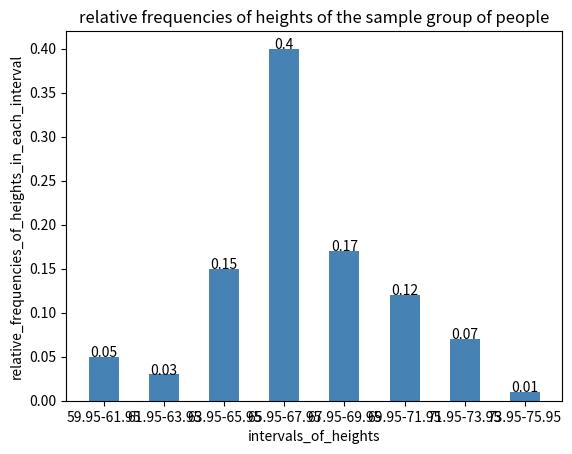

Python code for this plot:
import matplotlib.pyplot as plt

def matrix_transpose(A):
    num_rows = len(A)
    num_columns = len(A[0])
    a = [] 
    for j in range(0, num_columns):
        for i in range(0, num_rows):
            a.append(A[i][j])
    temp = num_rows
    num_rows = num_columns
    num_columns = temp
    AT = [] #transpose of A
    k = 0
    for i in range(0, num_rows):
        row = []
        for j in range(0, num_columns):
            row.append(a[k])
            k = k + 1
        AT.append(row)
    return AT

def table_to_string(names_of_columns, table, starting_row, ending_row, starting_column, ending_column):
    max_column_lengths = [0] * len(column_names)
    for j in range(starting_column, ending_column):
        max_column_lengths[j] = len(column_names[j])
    for i in range(starting_row, ending_row):
        for j in range(starting_column, ending_column):
            table[i][j] = str(table[i][j])
            if(len(table[i][j]) > max_column_lengths[j]):
                max_column_lengths[j] = len(table[i][j])
    num_dashes = 0
    for n in range(starting_column, ending_column):
        num_dashes = num_dashes + max_column_lengths[n] + 3
    num_dashes = num_dashes + 1
    dashes = ""
    for n in range(0, num_dashes):
        dashes = dashes + '-'
    output = dashes + "\n|" 
    for j in range(starting_column, ending_column):
        s = " %" + str(max_column_lengths[j]) + "s "
        s = s % column_names[j]
        output = output + s + "|"
    output = output + "\n" + dashes + "\n"
    for i in range(starting_row, ending_row):
        output = output + dashes + "\n|"
        for j in range(starting_column, ending_column):
            s = " %" + str(max_column_lengths[j]) + "s "
            s = s % table[i][j]
            output = output + s + "|"
        output = output + "\n"
    output = output + dashes + "\n"
    return output

def calculate_mean(data):
    total = 0
    for n in data:
        total = total + n
    return total/len(data)

def calculate_median(a):
    num_elements = len(a)
    a.sort()
    if(num_elements % 2 == 0):  #num_elements is even
        return (a[int(num_elements/2) - 1] + a[int(num_elements/2)])/2
    else:  #num_elements is odd
        return a[int((num_elements + 1)/2) - 1]

def calculate_mode(a):
    a.sort()
    current_frequency = 0
    highest_frequency = 0
    index_highest_frequency = 0
    previous_number = a[0]
    i = 0
    for current_number in a:
        if(current_number == previous_number):
            current_frequency = current_frequency + 1
        else:
            current_frequency = 0
        if(current_frequency > highest_frequency):
            highest_frequency = current_frequency
            index_highest_frequency = i
        previous_number = current_number 
        i = i + 1
    return a[index_highest_frequency]

def calculate_standard_deviation(a):
    N = len(a)  #size of the sample
    total = 0
    for n in a:
        total = total + n
    mean = total/N
    total = 0
    for n in a:
        total = total + (n - mean)**2
    sample_standard_deviation = (total/(N-1))**(1/2)
    return sample_standard_deviation

def label_bars(plt, x_data, y_data): #label each bar with its y-value
    num_items = len(x_data)
    for i in range(0, num_items):
        plt.text(x_data[i], y_data[i], str(y_data[i]), ha = "center")

heights = [60, 60.5, 61, 61, 61.5, 63.5, 63.5, 63.5, 64, 64, 64, 64, 64, 64, 64, 64.5, 64.5, 64.5, 64.5, 64.5, 64.5, 64.5, 64.5,
           66, 66, 66, 66, 66, 66, 66, 66, 66, 66, 66.5, 66.5, 66.5, 66.5, 66.5, 66.5, 66.5, 66.5, 66.5, 66.5, 66.5,
           67, 67, 67, 67, 67, 67, 67, 67, 67, 67, 67, 67, 67.5, 67.5, 67.5, 67.5, 67.5, 67.5, 67.5, 68, 68, 69, 69, 69, 69, 69,
           69, 69, 69, 69, 69, 69.5, 69.5, 69.5, 69.5, 69.5, 70, 70, 70, 70, 70, 70, 70.5, 70.5, 70.5, 71, 71, 71, 72, 72, 72, 72.5, 72.5, 73, 73.5, 74]
num_of_heights = len(heights)

mean_of_heights = calculate_mean(heights)
print("mean_of_heights:", mean_of_heights)
heights.sort()
median_of_heights = calculate_median(heights)
print("median_of_heights:", median_of_heights)
mode_of_heights = calculate_mode(heights)
print("mode_of_heights:", mode_of_heights)
standard_deviation_of_heights = calculate_standard_deviation(heights)
print("standard_deviation_of_heights:", standard_deviation_of_heights)
print()

#intervals:
#59.95-61.95 
#61.95-63.95 
#63.95-65.95 
#65.95-67.95
#67.95-69.95
#69.95-71.95
#71.95-73.95
#73.95-75.95
intervals_of_heights = ["59.95-61.95", "61.95-63.95", "63.95-65.95", "65.95-67.95", "67.95-69.95", "69.95-71.95", "71.95-73.95", "73.95-75.95"]
num_of_intervals_of_heights = len(intervals_of_heights)
print("intervals_of_heights:")
print(intervals_of_heights)
print()

frequencies_of_heights_in_each_interval = [0] * num_of_intervals_of_heights

for i in range(0, num_of_heights):
    if(heights[i] >= 59.95 and heights[i] < 61.95):
        frequencies_of_heights_in_each_interval[0] += 1
    elif(heights[i] >= 61.95 and heights[i] < 63.95):
        frequencies_of_heights_in_each_interval[1] += 1
    elif(heights[i] >= 63.95 and heights[i] < 65.95):
        frequencies_of_heights_in_each_interval[2] += 1
    elif(heights[i] >= 65.95 and heights[i] < 67.95):
        frequencies_of_heights_in_each_interval[3] += 1
    elif(heights[i] >= 67.95 and heights[i] < 69.95):
        frequencies_of_heights_in_each_interval[4] += 1
    elif(heights[i] >= 69.95 and heights[i] < 71.95):
        frequencies_of_heights_in_each_interval[5] += 1
    elif(heights[i] >= 71.95 and heights[i] < 73.95):
        frequencies_of_heights_in_each_interval[6] += 1
    elif(heights[i] >= 73.95 and heights[i] <= 75.95):
        frequencies_of_heights_in_each_interval[7] += 1

print("frequencies_of_heights_in_each_interval:")
print(frequencies_of_heights_in_each_interval)
print()

relative_frequencies_of_heights_in_each_interval = [0] * num_of_intervals_of_heights

for i in range(0, num_of_intervals_of_heights):
    relative_frequencies_of_heights_in_each_interval[i] = frequencies_of_heights_in_each_interval[i]/num_of_heights

print("relative_frequencies_of_heights_in_each_interval:")
print(relative_frequencies_of_heights_in_each_interval)
print()

table = []
table.append(intervals_of_heights)
table.append(frequencies_of_heights_in_each_interval)
table.append(relative_frequencies_of_heights_in_each_interval)
table = matrix_transpose(table)
column_names = ["intervals_of_heights", "frequencies_of_heights_in_each_interval", "relative_frequencies_of_heights_in_each_interval"]
table_string = table_to_string(column_names, table, 0, num_of_intervals_of_heights, 0, 3)
print(table_string)
print()

plt.bar(intervals_of_heights, relative_frequencies_of_heights_in_each_interval, color = "steelblue", width = 0.5)
plt.xlabel("intervals_of_heights")
plt.ylabel("relative_frequencies_of_heights_in_each_interval")
plt.title("relative frequencies of heights of the sample group of people")

#label each bar with its y-value
label_bars(plt, intervals_of_heights, relative_frequencies_of_heights_in_each_interval)

plt.show()



    
